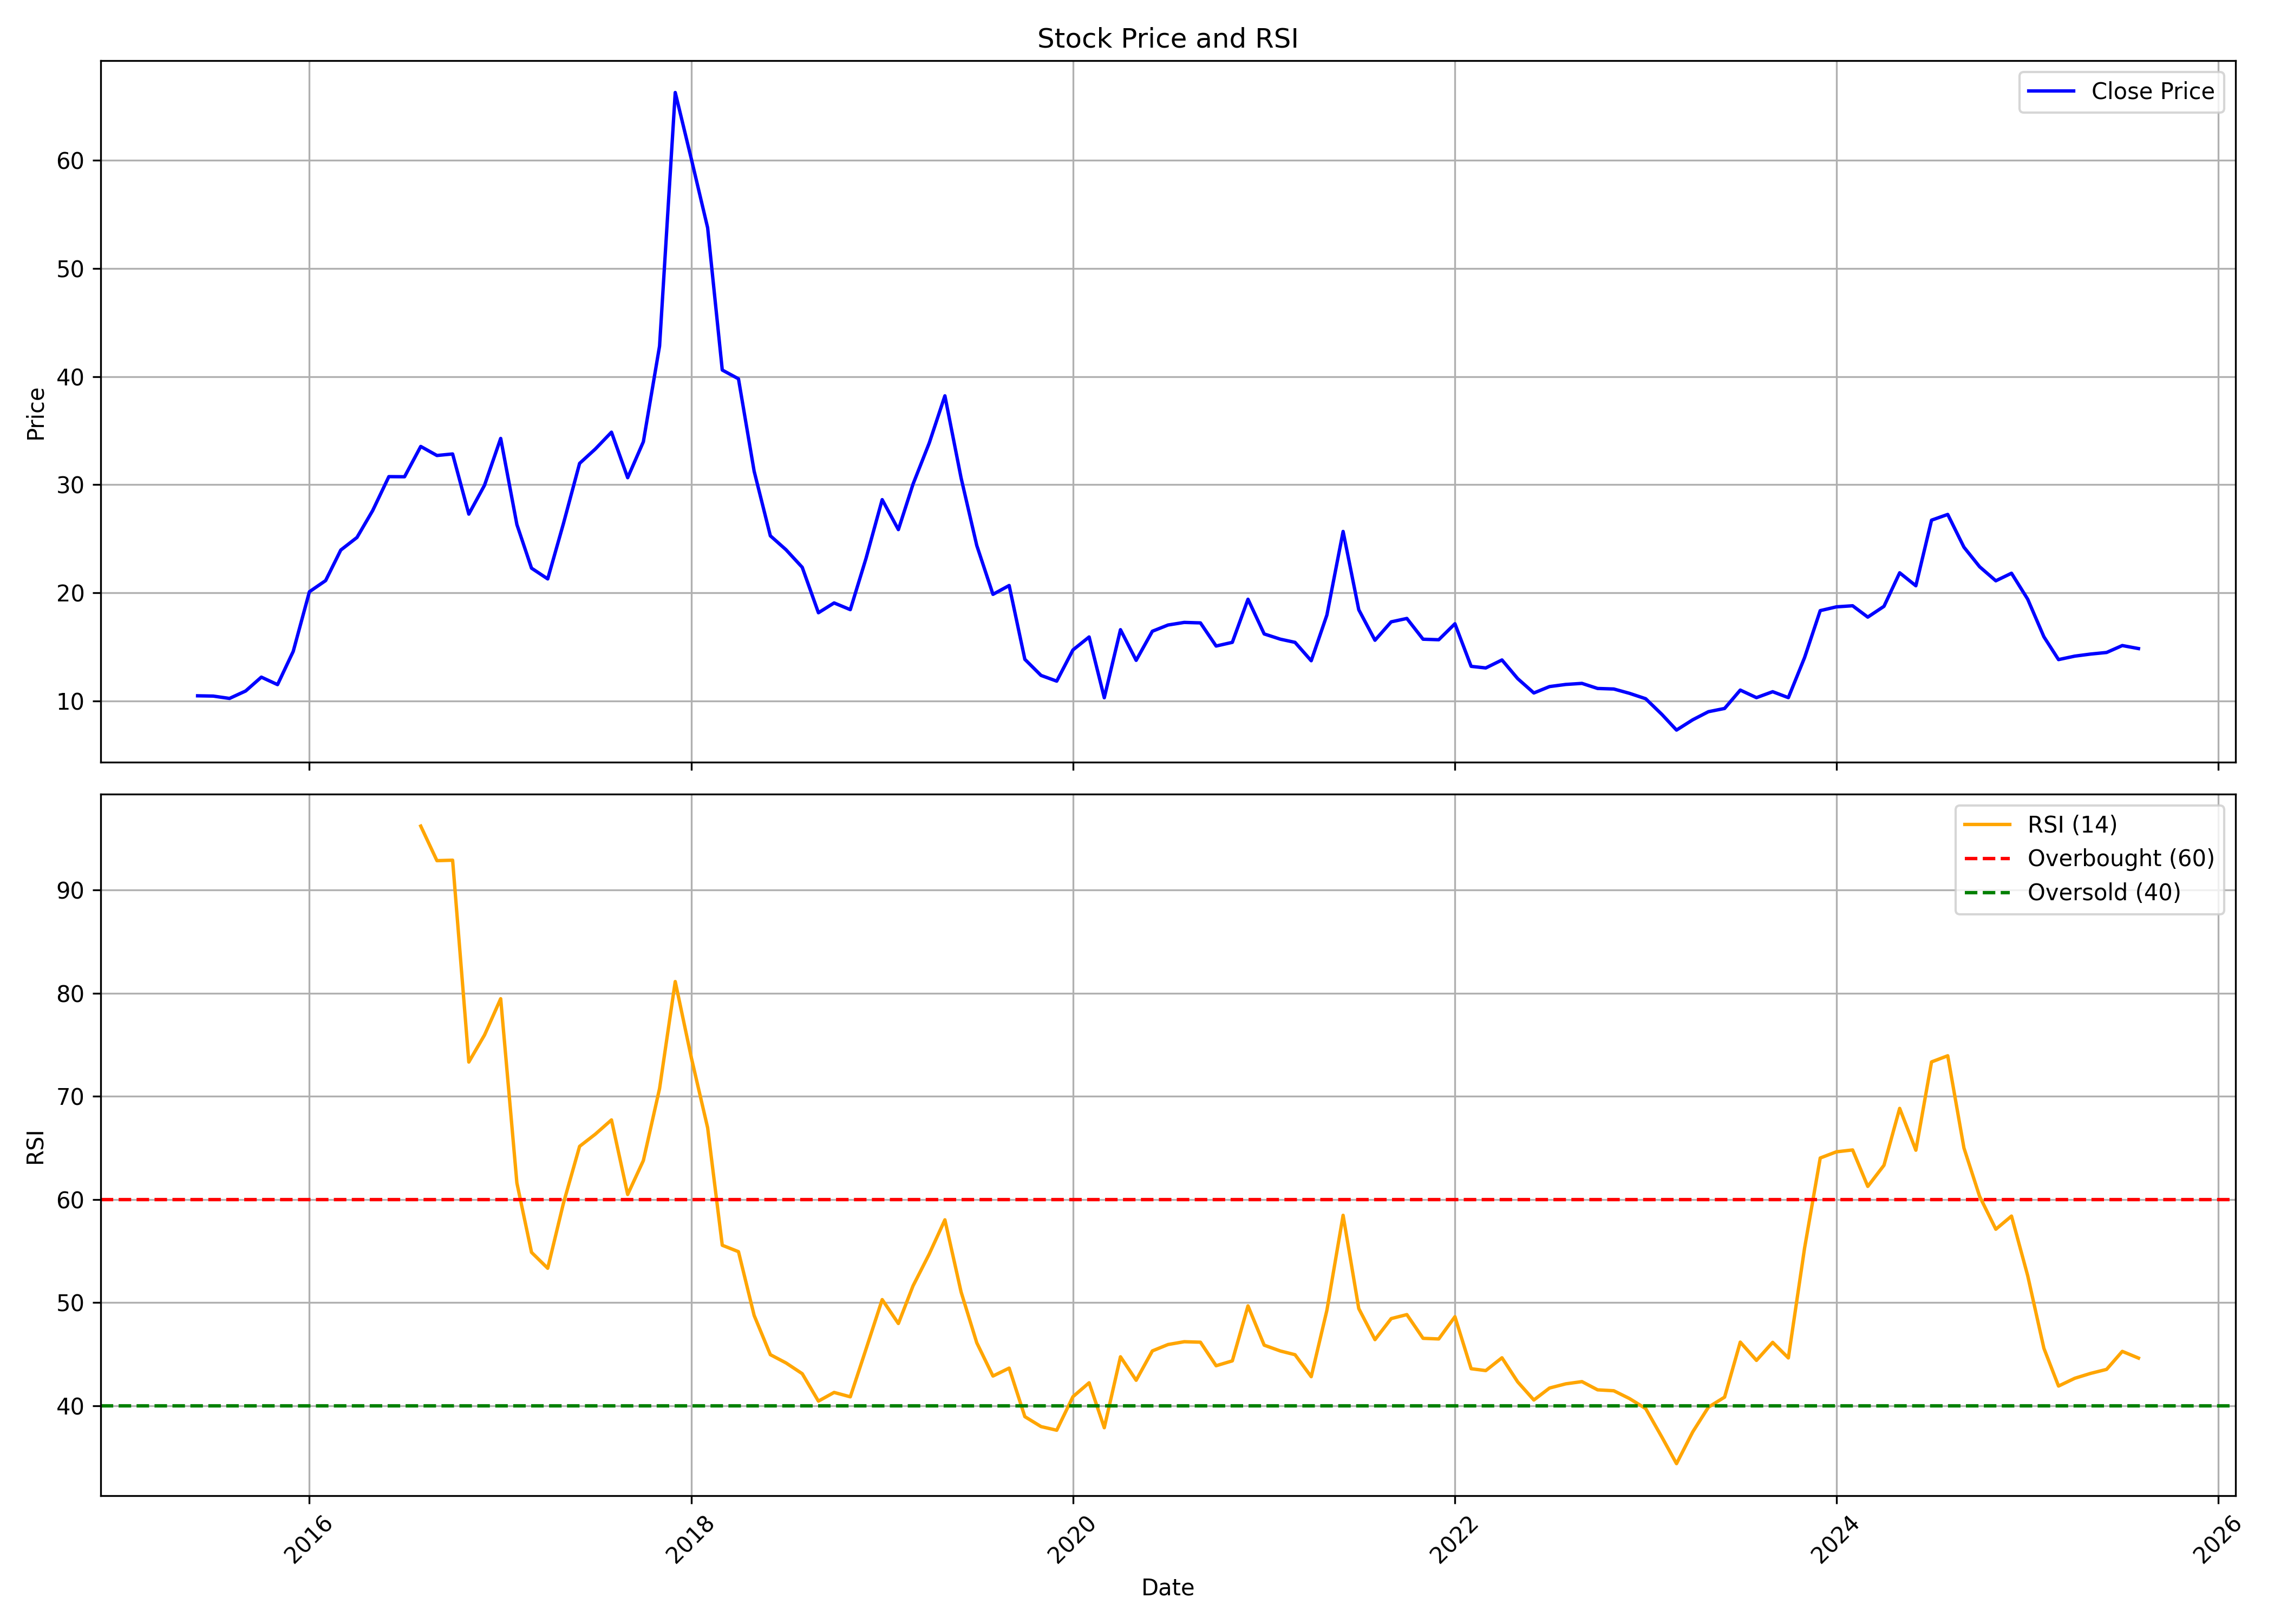

The table this chart was drawn from, first rows:
, date, symbol, open, high, low, close, volume, rsi
0, 2015-06-01, ALANKIT, 10.29, 10.56, 10.29, 10.47, 3708620, 
1, 2015-07-01, ALANKIT, 10.47, 10.82, 9.821, 10.44, 62383900, 
2, 2015-08-01, ALANKIT, 10.51, 10.6, 9.392, 10.23, 68241920, 
3, 2015-09-01, ALANKIT, 10.19, 11.02, 9.392, 10.92, 54903920, 
4, 2015-10-01, ALANKIT, 11.02, 13, 10.89, 12.2, 43309964, 
5, 2015-11-01, ALANKIT, 12.09, 12.64, 11.08, 11.5, 39181992, 
6, 2015-12-01, ALANKIT, 11.72, 14.72, 10.86, 14.58, 50391848, 
7, 2016-01-01, ALANKIT, 14.76, 20.31, 13.62, 20.1, 51153668, 
8, 2016-02-01, ALANKIT, 20.39, 22.01, 16.83, 21.13, 52295980, 
9, 2016-03-01, ALANKIT, 21.2, 25.26, 20.98, 23.95, 59912184, 
10, 2016-04-01, ALANKIT, 23.8, 25.97, 23.32, 25.12, 41543012, 
11, 2016-05-01, ALANKIT, 24.96, 30.57, 21.6, 27.6, 31638788, 
12, 2016-06-01, ALANKIT, 27.43, 38.59, 26.52, 30.75, 33456788, 
13, 2016-07-01, ALANKIT, 30.65, 34.61, 28.98, 30.73, 12676972, 
14, 2016-08-01, ALANKIT, 31.33, 37.14, 27.72, 33.54, 29346316, 96.2
15, 2016-09-01, ALANKIT, 33.72, 37.67, 30.1, 32.7, 18424700, 92.85
16, 2016-10-01, ALANKIT, 33.46, 40.08, 28.76, 32.84, 34934466, 92.9
17, 2016-11-01, ALANKIT, 35.37, 35.37, 22.05, 27.28, 16906242, 73.32
18, 2016-12-01, ALANKIT, 27.3, 36.5, 24.43, 29.94, 36449006, 75.94
19, 2017-01-01, ALANKIT, 30.6, 36.26, 29.52, 34.28, 32712516, 79.47
20, 2017-02-01, ALANKIT, 34.61, 35.32, 26.22, 26.31, 37679074, 61.59
21, 2017-03-01, ALANKIT, 26.39, 27.24, 16.46, 22.28, 65395169, 54.87
22, 2017-04-01, ALANKIT, 22.7, 22.99, 20.95, 21.28, 3097947, 53.32
23, 2017-05-01, ALANKIT, 21.28, 27.15, 19.39, 26.39, 66122477, 59.62
24, 2017-06-01, ALANKIT, 26.77, 36.33, 26.01, 31.97, 46505065, 65.15
25, 2017-07-01, ALANKIT, 31.26, 33.91, 31.26, 33.3, 6530589, 66.32
26, 2017-08-01, ALANKIT, 33.16, 35.19, 31.17, 34.86, 9446605, 67.71
27, 2017-09-01, ALANKIT, 35.58, 35.58, 29.98, 30.65, 24174500, 60.48
28, 2017-10-01, ALANKIT, 30.74, 35.83, 28.88, 33.97, 38551660, 63.77
29, 2017-11-01, ALANKIT, 33.97, 47.92, 32.59, 42.82, 43752577, 70.75
30, 2017-12-01, ALANKIT, 43.78, 66.52, 40.11, 66.28, 12764779, 81.13
31, 2018-01-01, ALANKIT, 68.52, 84.46, 57.19, 60.1, 12748451, 73.7
32, 2018-02-01, ALANKIT, 61.29, 63.28, 44.25, 53.77, 6095630, 66.95
33, 2018-03-01, ALANKIT, 54.46, 55.94, 39.56, 40.61, 6484618, 55.55
34, 2018-04-01, ALANKIT, 42.52, 46.82, 38.36, 39.8, 2612707, 54.93
35, 2018-05-01, ALANKIT, 39.8, 40.03, 28.38, 31.24, 3515753, 48.75
36, 2018-06-01, ALANKIT, 31.24, 31.48, 21.02, 25.27, 15200837, 44.94
37, 2018-07-01, ALANKIT, 25.99, 27.76, 21.16, 23.98, 20868335, 44.14
38, 2018-08-01, ALANKIT, 23.93, 28.9, 22.02, 22.36, 20884905, 43.1
39, 2018-09-01, ALANKIT, 22.36, 24.84, 16.15, 18.15, 20429342, 40.44
40, 2018-10-01, ALANKIT, 17.68, 22.65, 17.1, 19.06, 15657929, 41.28
41, 2018-11-01, ALANKIT, 19.01, 21.12, 17.96, 18.44, 6030835, 40.86
42, 2018-12-01, ALANKIT, 18.35, 24.6, 16.53, 23.17, 6754976, 45.47
43, 2019-01-01, ALANKIT, 24.32, 28.9, 23.31, 28.62, 12333670, 50.28
44, 2019-02-01, ALANKIT, 28.66, 30.58, 25.32, 25.85, 15189682, 47.96
45, 2019-03-01, ALANKIT, 26.13, 31.53, 25.22, 30.05, 13123771, 51.61
46, 2019-04-01, ALANKIT, 30.39, 39.14, 29.14, 33.85, 13538026, 54.7
47, 2019-05-01, ALANKIT, 33.85, 38.56, 26.01, 38.22, 15852393, 58.02
48, 2019-06-01, ALANKIT, 37.84, 38.7, 27.6, 30.63, 11671836, 51.02
49, 2019-07-01, ALANKIT, 30, 30.53, 21.25, 24.38, 9951339, 46.1
50, 2019-08-01, ALANKIT, 24.28, 24.42, 15.48, 19.86, 6469463, 42.87
51, 2019-09-01, ALANKIT, 19.86, 26.92, 17.89, 20.67, 4217311, 43.64
52, 2019-10-01, ALANKIT, 21.01, 21.06, 9.472, 13.85, 6376453, 38.93
53, 2019-11-01, ALANKIT, 14.62, 17.21, 12.16, 12.36, 1619206, 37.97
54, 2019-12-01, ALANKIT, 12.4, 12.55, 10.1, 11.83, 915270, 37.61
55, 2020-01-01, ALANKIT, 12.12, 15.48, 11.54, 14.71, 2597799, 40.87
56, 2020-02-01, ALANKIT, 15.34, 16.06, 12.36, 15.91, 3760437, 42.22
57, 2020-03-01, ALANKIT, 15.87, 15.87, 7.933, 10.29, 4082616, 37.86
58, 2020-04-01, ALANKIT, 10.72, 19.28, 10.19, 16.59, 1176490, 44.74
59, 2020-05-01, ALANKIT, 16.59, 16.78, 12.98, 13.75, 948798, 42.46
... 63 more rows
